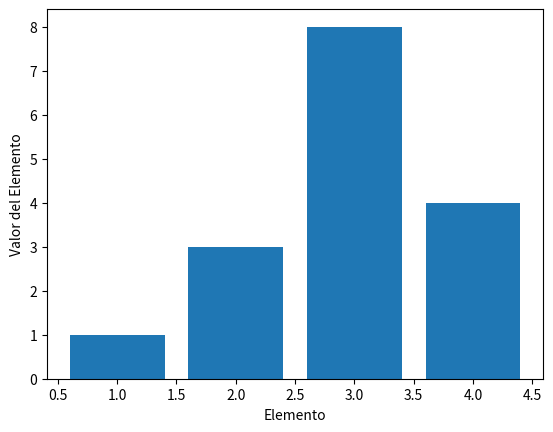

The matplotlib source for this figure:
"""
Cómo construir una gráfica de barras.
"""
import matplotlib.pyplot as plt

x = [1, 2, 3, 4]
y = [1, 3, 8, 4]

plt.bar(x, y)

plt.ylabel('Valor del Elemento')
plt.xlabel('Elemento')

plt.show()